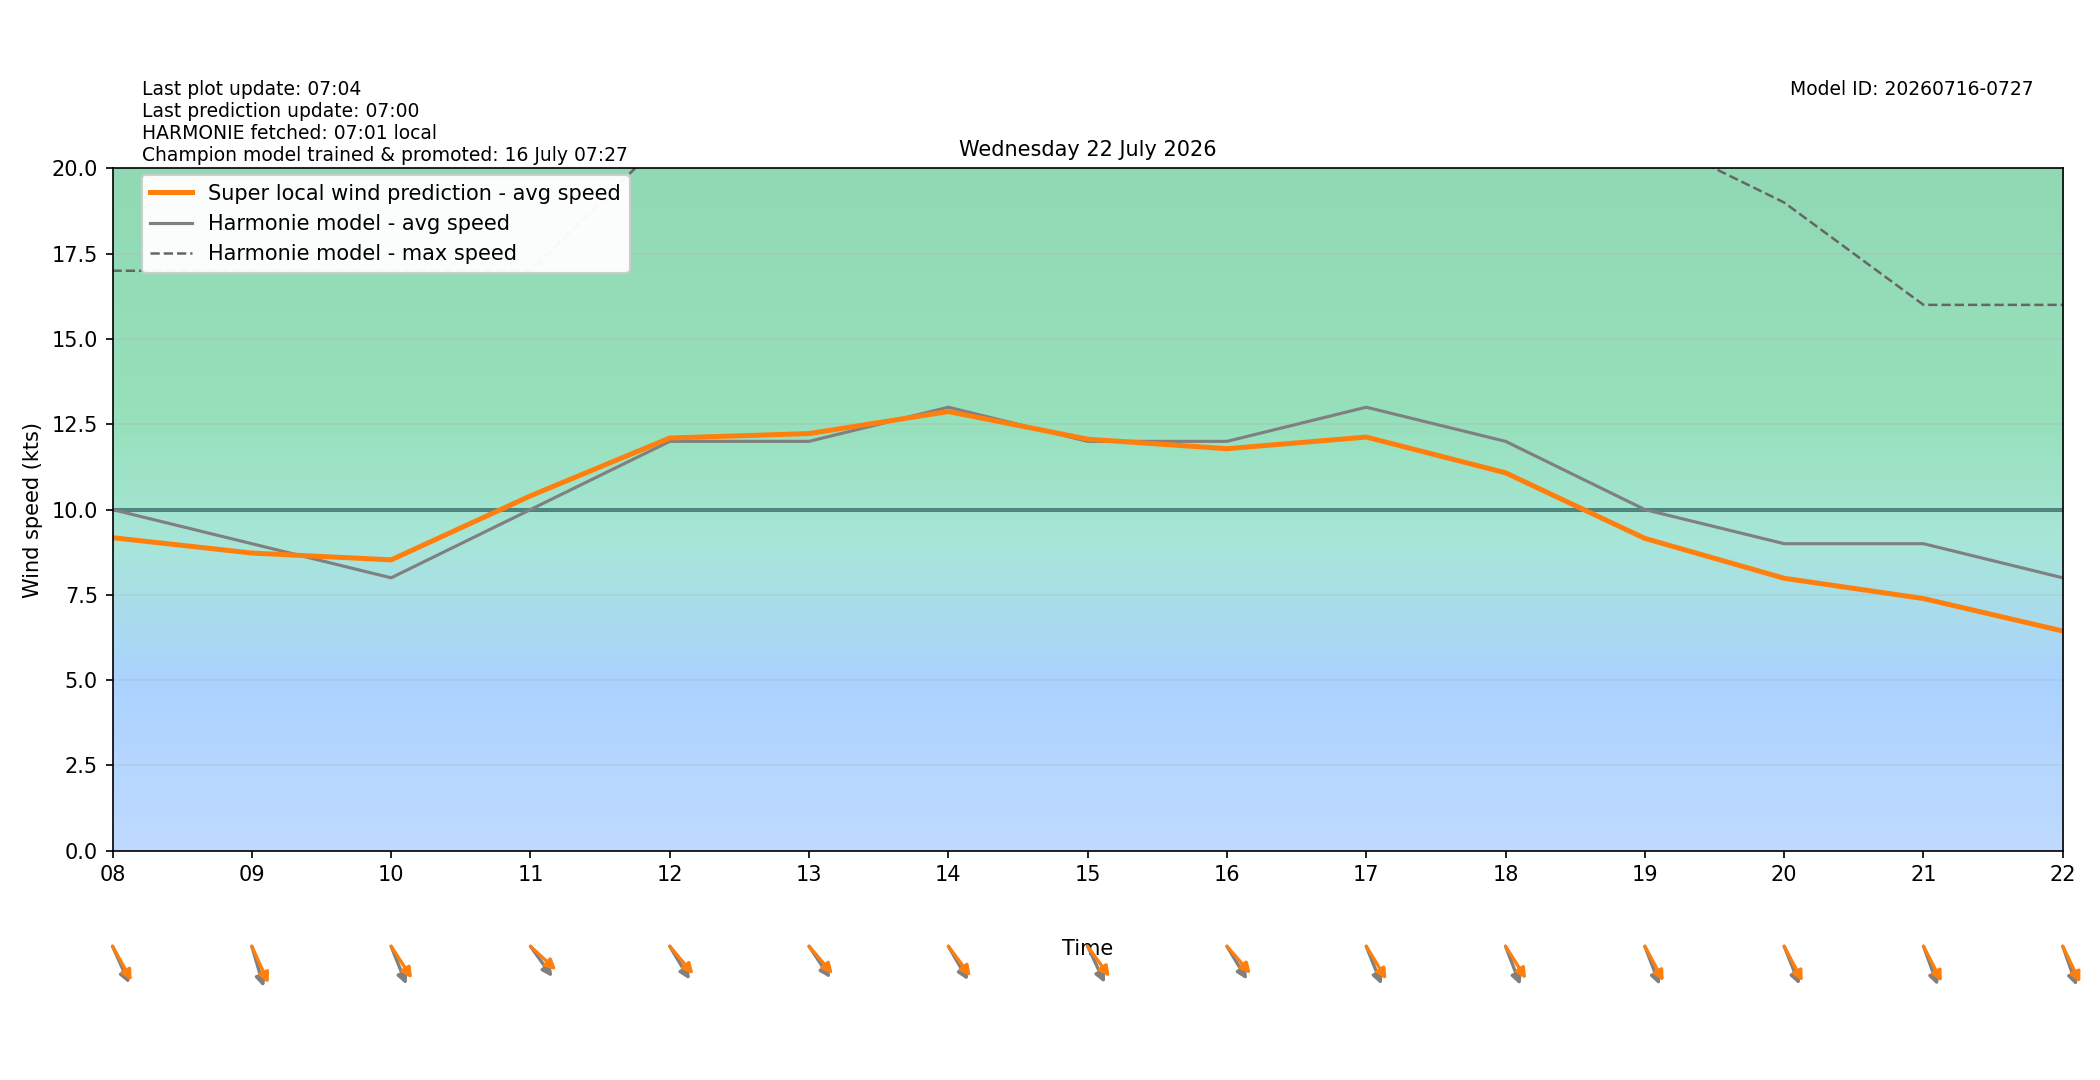

The file beside this chart, header and first rows:
target_time_utc, target_time_local, hour_utc, hour_local, forecast_wind_speed, forecast_wind_min, forecast_wind_max, lstm_pred_wind_speed, delta_speed_lstm_minus_forecast, forecast_wind_dir_deg, lstm_pred_wind_dir_deg, delta_dir_lstm_minus_forecast
2026-07-21T22:00:00Z, 2026-07-22T00:00:00+0200, 22, 00, 5.0, 5.0, 10.0, 3.737, -1.263, 341.0, 345.8, 4.819
2026-07-21T23:00:00Z, 2026-07-22T01:00:00+0200, 23, 01, 6.0, 6.0, 11.0, 4.459, -1.541, 333.0, 332, -0.9939
2026-07-22T00:00:00Z, 2026-07-22T02:00:00+0200, 00, 02, 6.0, 6.0, 11.0, 4.586, -1.414, 331.0, 331.1, 0.08493
2026-07-22T01:00:00Z, 2026-07-22T03:00:00+0200, 01, 03, 7.0, 7.0, 12.0, 5.475, -1.525, 324.0, 322.9, -1.101
2026-07-22T02:00:00Z, 2026-07-22T04:00:00+0200, 02, 04, 8.0, 8.0, 14.0, 6.405, -1.595, 325.0, 323.7, -1.264
2026-07-22T03:00:00Z, 2026-07-22T05:00:00+0200, 03, 05, 8.0, 8.0, 15.0, 6.851, -1.149, 321.0, 313.7, -7.256
2026-07-22T04:00:00Z, 2026-07-22T06:00:00+0200, 04, 06, 9.0, 9.0, 19.0, 8.153, -0.8466, 323.0, 316.9, -6.101
2026-07-22T05:00:00Z, 2026-07-22T07:00:00+0200, 05, 07, 9.0, 9.0, 18.0, 8.355, -0.645, 324.0, 318.6, -5.409
2026-07-22T06:00:00Z, 2026-07-22T08:00:00+0200, 06, 08, 10.0, 10.0, 17.0, 9.176, -0.8238, 327.0, 321.2, -5.766
2026-07-22T07:00:00Z, 2026-07-22T09:00:00+0200, 07, 09, 9.0, 9.0, 17.0, 8.726, -0.2741, 337.0, 326.9, -10.12
2026-07-22T08:00:00Z, 2026-07-22T10:00:00+0200, 08, 10, 8.0, 8.0, 17.0, 8.526, 0.526, 330.0, 316.9, -13.09
2026-07-22T09:00:00Z, 2026-07-22T11:00:00+0200, 09, 11, 10.0, 10.0, 17.0, 10.4, 0.4024, 314.0, 302.7, -11.31
2026-07-22T10:00:00Z, 2026-07-22T12:00:00+0200, 10, 12, 12.0, 12.0, 21.0, 12.1, 0.09747, 319.0, 309.4, -9.598
2026-07-22T11:00:00Z, 2026-07-22T13:00:00+0200, 11, 13, 12.0, 12.0, 22.0, 12.23, 0.2282, 316.0, 309, -7.026
2026-07-22T12:00:00Z, 2026-07-22T14:00:00+0200, 12, 14, 13.0, 13.0, 23.0, 12.87, -0.1273, 320.0, 313, -7.046
2026-07-22T13:00:00Z, 2026-07-22T15:00:00+0200, 13, 15, 12.0, 12.0, 25.0, 12.06, 0.06421, 326.0, 313.9, -12.06
2026-07-22T14:00:00Z, 2026-07-22T16:00:00+0200, 14, 16, 12.0, 12.0, 23.0, 11.78, -0.2163, 319.0, 308.7, -10.33
2026-07-22T15:00:00Z, 2026-07-22T17:00:00+0200, 15, 17, 13.0, 13.0, 24.0, 12.13, -0.8744, 330.0, 318.7, -11.31
2026-07-22T16:00:00Z, 2026-07-22T18:00:00+0200, 16, 18, 12.0, 12.0, 24.0, 11.08, -0.9224, 331.0, 317.7, -13.28
2026-07-22T17:00:00Z, 2026-07-22T19:00:00+0200, 17, 19, 10.0, 10.0, 21.0, 9.155, -0.845, 331.0, 322.3, -8.667
2026-07-22T18:00:00Z, 2026-07-22T20:00:00+0200, 18, 20, 9.0, 9.0, 19.0, 7.986, -1.014, 330.0, 322.8, -7.151
2026-07-22T19:00:00Z, 2026-07-22T21:00:00+0200, 19, 21, 9.0, 9.0, 16.0, 7.392, -1.608, 332.0, 323.4, -8.635
2026-07-22T20:00:00Z, 2026-07-22T22:00:00+0200, 20, 22, 8.0, 8.0, 16.0, 6.441, -1.559, 333.0, 325.3, -7.689
2026-07-22T21:00:00Z, 2026-07-22T23:00:00+0200, 21, 23, 8.0, 8.0, 15.0, 6.159, -1.841, 332.0, 324.1, -7.917
